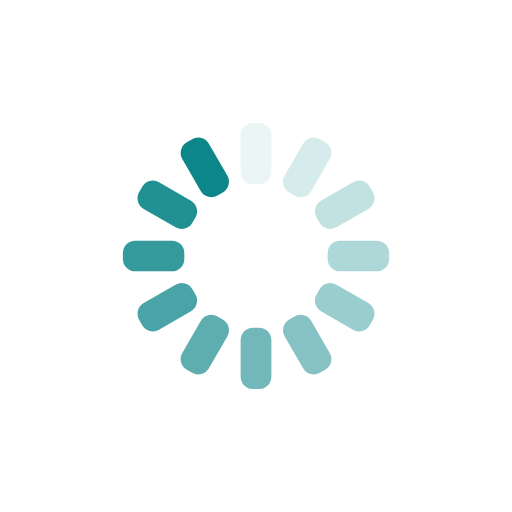
t = 0.00 s
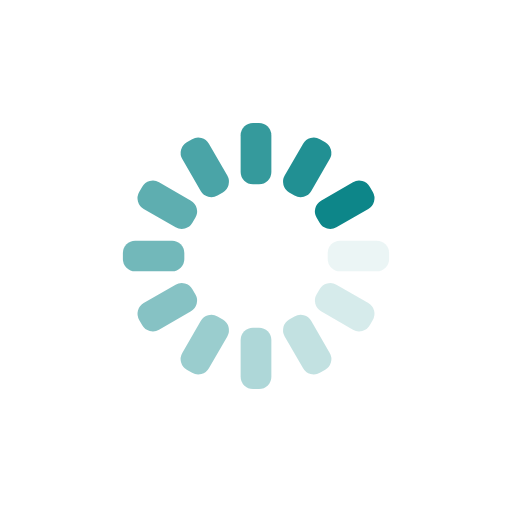
t = 0.25 s
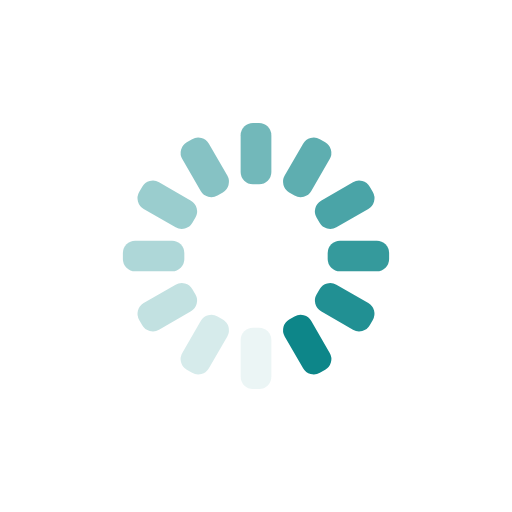
t = 0.50 s
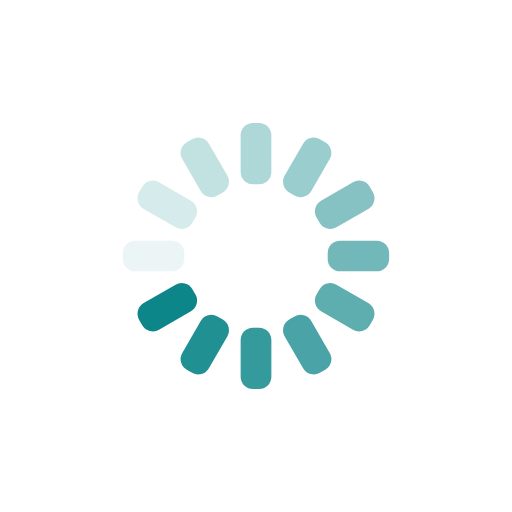
t = 0.75 s

The animated SVG that drew these frames (rendered in a browser with its animation timeline set to each time). Animation: 12 SMIL elements (animate=12); one cycle of 1.00 s, repeats indefinitely.

<?xml version="1.0" encoding="utf-8"?>
<svg xmlns="http://www.w3.org/2000/svg" xmlns:xlink="http://www.w3.org/1999/xlink" style="margin: auto; background: none; display: block; shape-rendering: auto;" width="200px" height="200px" viewBox="0 0 100 100" preserveAspectRatio="xMidYMid">
<g transform="rotate(0 50 50)">
  <rect x="47" y="24" rx="2.4" ry="2.4" width="6" height="12" fill="#0d8689">
    <animate attributeName="opacity" values="1;0" keyTimes="0;1" dur="1s" begin="-0.9166666666666666s" repeatCount="indefinite"></animate>
  </rect>
</g><g transform="rotate(30 50 50)">
  <rect x="47" y="24" rx="2.4" ry="2.4" width="6" height="12" fill="#0d8689">
    <animate attributeName="opacity" values="1;0" keyTimes="0;1" dur="1s" begin="-0.8333333333333334s" repeatCount="indefinite"></animate>
  </rect>
</g><g transform="rotate(60 50 50)">
  <rect x="47" y="24" rx="2.4" ry="2.4" width="6" height="12" fill="#0d8689">
    <animate attributeName="opacity" values="1;0" keyTimes="0;1" dur="1s" begin="-0.75s" repeatCount="indefinite"></animate>
  </rect>
</g><g transform="rotate(90 50 50)">
  <rect x="47" y="24" rx="2.4" ry="2.4" width="6" height="12" fill="#0d8689">
    <animate attributeName="opacity" values="1;0" keyTimes="0;1" dur="1s" begin="-0.6666666666666666s" repeatCount="indefinite"></animate>
  </rect>
</g><g transform="rotate(120 50 50)">
  <rect x="47" y="24" rx="2.4" ry="2.4" width="6" height="12" fill="#0d8689">
    <animate attributeName="opacity" values="1;0" keyTimes="0;1" dur="1s" begin="-0.5833333333333334s" repeatCount="indefinite"></animate>
  </rect>
</g><g transform="rotate(150 50 50)">
  <rect x="47" y="24" rx="2.4" ry="2.4" width="6" height="12" fill="#0d8689">
    <animate attributeName="opacity" values="1;0" keyTimes="0;1" dur="1s" begin="-0.5s" repeatCount="indefinite"></animate>
  </rect>
</g><g transform="rotate(180 50 50)">
  <rect x="47" y="24" rx="2.4" ry="2.4" width="6" height="12" fill="#0d8689">
    <animate attributeName="opacity" values="1;0" keyTimes="0;1" dur="1s" begin="-0.4166666666666667s" repeatCount="indefinite"></animate>
  </rect>
</g><g transform="rotate(210 50 50)">
  <rect x="47" y="24" rx="2.4" ry="2.4" width="6" height="12" fill="#0d8689">
    <animate attributeName="opacity" values="1;0" keyTimes="0;1" dur="1s" begin="-0.3333333333333333s" repeatCount="indefinite"></animate>
  </rect>
</g><g transform="rotate(240 50 50)">
  <rect x="47" y="24" rx="2.4" ry="2.4" width="6" height="12" fill="#0d8689">
    <animate attributeName="opacity" values="1;0" keyTimes="0;1" dur="1s" begin="-0.25s" repeatCount="indefinite"></animate>
  </rect>
</g><g transform="rotate(270 50 50)">
  <rect x="47" y="24" rx="2.4" ry="2.4" width="6" height="12" fill="#0d8689">
    <animate attributeName="opacity" values="1;0" keyTimes="0;1" dur="1s" begin="-0.16666666666666666s" repeatCount="indefinite"></animate>
  </rect>
</g><g transform="rotate(300 50 50)">
  <rect x="47" y="24" rx="2.4" ry="2.4" width="6" height="12" fill="#0d8689">
    <animate attributeName="opacity" values="1;0" keyTimes="0;1" dur="1s" begin="-0.08333333333333333s" repeatCount="indefinite"></animate>
  </rect>
</g><g transform="rotate(330 50 50)">
  <rect x="47" y="24" rx="2.4" ry="2.4" width="6" height="12" fill="#0d8689">
    <animate attributeName="opacity" values="1;0" keyTimes="0;1" dur="1s" begin="0s" repeatCount="indefinite"></animate>
  </rect>
</g>
<!-- [ldio] generated by https://loading.io/ --></svg>